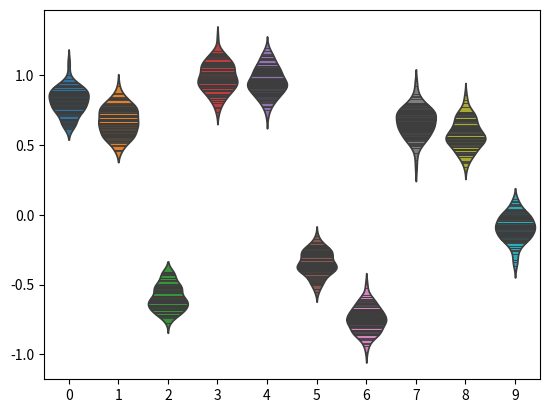

Here is the Python script that generated this plot:
"""
[redacted]
Exercise 2.5 from Sutton & Barto's "Reinforcement Learning: An Introduction
Second Edition" 
"""

import numpy as np
import matplotlib.pyplot as plt
import seaborn as sns

# Make a class so that we can just call the different methods twice, one with
# sample averages, and one with action-value method.
class Bandits():
    step = 0 # What time step we are on, this is shared by all instances of Bandits class
    def __init__(self, n_arms, n_steps, epsilon):
        self.n_arms = n_arms
        self.Q = np.zeros((n_arms, n_steps))
        self.N = np.ones((n_arms, n_steps))
        self.epsilon = epsilon
        self.step = 0

    def print_hello(self):
        print("Hello")

    def increment_step(self):
        self.step = self.step+1

    def sample_average_choose_action(self):
        random_float = np.random.random()
        if random_float >= (self.epsilon):
            action = np.argmax(self.Q[:, self.step])
        else: # Choose randomly among your actions
            action = np.random.randint(0, n_arms)
        return action

class Levers():
    def __init__(self, mu, sigma):
        self.mu = mu # Mean
        self.sigma = sigma # Std. Dev.

def plot_levers(mu_list, sigma_list):
    num_samps = 100
    values = np.zeros((len(mu_list),num_samps))
    for i in range(len(mu_list)):
        distribution = np.random.normal(mu_list[i], sigma_list[i], size=num_samps)
        values[i] = distribution
    sns.violinplot(values.T,inner='stick')
    # plt.show()

def get_reward(mu_list, sigma_list):
    # Get an array with the rewards of each lever for this time step
    reward = np.zeros(len(mu_list))
    for i in range(len(mu_list)):
        reward[i] = np.random.normal(mu_list[i], sigma_list[i], 1)
    return reward

"""
We have two RL agents standing in front of several different levers. The
agents both pull levers each time step and use their algorithms to learn. The
levers will give the same rewards to both agents if they pull the same lever.
The levers start with equal reward and the reward takes small random walks
at every time step.
"""

# def main():

# CONSTANTS
n_arms = 10
n_steps = 50
epsilon = .1

# Init variables
bandit1 = Bandits(n_arms, n_steps, epsilon) # Agent 1
bandit2 = Bandits(n_arms, n_steps, epsilon) # Agent 2

lower_mu, upper_mu = -1, 1
lever_mu = np.zeros(n_arms) + (np.random.random(n_arms)*(upper_mu-lower_mu)+lower_mu)
lower_sigma, upper_sigma = .1, .1
lever_sigma = np.zeros(n_arms) + (np.random.random(n_arms)*(upper_sigma-lower_sigma)+lower_sigma)
plot_levers(lever_mu, lever_sigma) # Visualize levers at start


for i in range(1, n_steps):
    reward_array = get_reward(lever_mu, lever_sigma) # Same reward this step
    B1_A = bandit1.sample_average_choose_action()
    B1_R = reward_array[B1_A]
    bandit1.N[:, i] = bandit1.N[:, i-1]
    bandit1.Q[:, i] = bandit1.Q[:, i-1]
    bandit1.N[B1_A][i] = bandit1.N[B1_A][i] + 1
    bandit1.Q[B1_A][i] = bandit1.Q[B1_A][i]+1/bandit1.N[B1_A][i]*(B1_R-bandit1.Q[B1_A][i])


    bandit1.increment_step()

plt.show()
# if __name__ == '__main__':
#     main()
